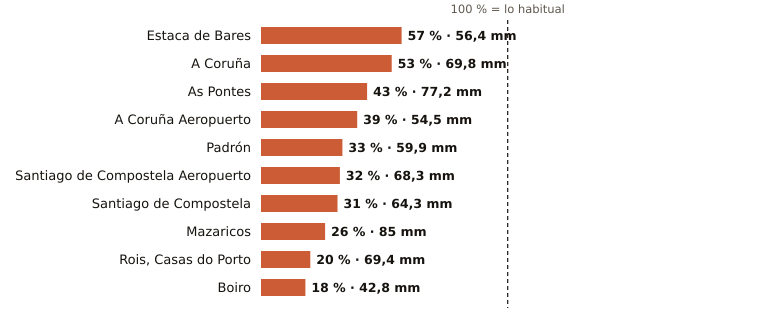

The table this chart was drawn from, first rows:
estacion, provincia, indicativo, mm_otono, referencia_mm, pct, periodo_referencia, hasta, hora
Estaca de Bares, A Coruña, 1351, 56.4, 98.7, 57, 1995-2025, 2026-10-20, 19
A Coruña, A Coruña, 1387, 69.8, 131.8, 53, 1991-2020, 2026-10-20, 19
As Pontes, A Coruña, 1363X, 77.2, 180.7, 43, 2009-2025, 2026-10-20, 15
A Coruña Aeropuerto, A Coruña, 1387E, 54.5, 140.4, 39, 1991-2020, 2026-10-20, 19
Padrón, A Coruña, 1473A, 59.9, 179.2, 33, 1997-2025, 2026-10-20, 19
Santiago de Compostela Aeropuerto, A Coruña, 1428, 68.3, 213.2, 32, 1991-2020, 2026-10-20, 19
Santiago de Compostela, A Coruña, 1475X, 64.3, 204.7, 31, 1991-2020, 2026-10-20, 19
Mazaricos, A Coruña, 1406X, 85.0, 325.5, 26, 2007-2025, 2026-10-20, 16
Rois, Casas do Porto, A Coruña, 1476R, 69.4, 346.8, 20, 1991-2020, 2026-10-20, 15
Boiro, A Coruña, 1442U, 42.8, 238.9, 18, 1991-2020, 2026-10-20, 19
